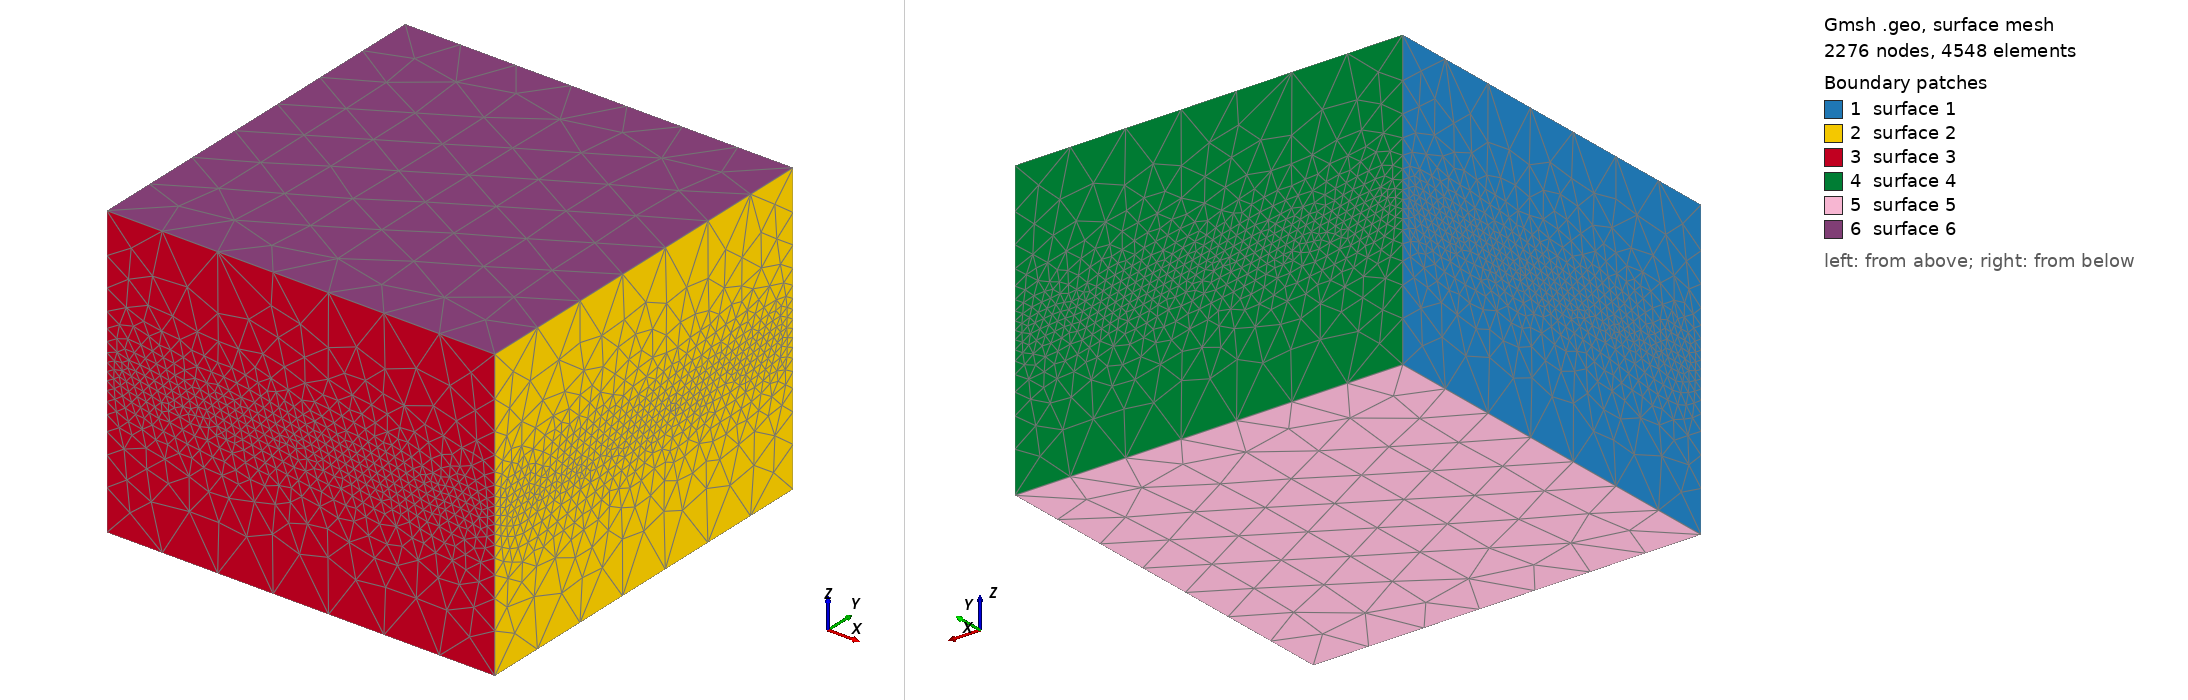

Gmsh geometry script, surface-meshed: 2276 nodes, 4548 surface elements. Boundary patches (legend numbers): 1 surface 1, 2 surface 2, 3 surface 3, 4 surface 4, 5 surface 5, 6 surface 6. Left view from above one corner, right view from below the opposite corner. The script declares no physical surfaces, so the legend lists its geometric surfaces. The drawing asked Gmsh for element sizes between 1% and 20% of the model's largest extent; the script's own settings can give other sizes.

=== cube_aniso.geo (drawn) ===
SetFactory("OpenCASCADE");

DefineConstant[
  lx = {20, Name "Tissue length [mm]", Min 1, Max 40, Step 1}
  ly = {20, Name "Tissue width [mm]",  Min 1, Max 40, Step 1}
  lz = {15, Name "Tissue depth [mm]",  Min 1, Max 40, Step 1}
  ht = {0.5, Name "Transverse target size [mm]"},
  vl = {0.6, Name "Longitudinal CV"},
  vt = {0.2, Name "Transverse CV"},
  angle0 = {-60, Name "Fiber angle at zmin [deg]"},
  angle1 = {60, Name "Fiber angle at zmax [deg]"}
];

Mesh.MeshSizeFromPoints = 0;
Mesh.MeshSizeFromCurvature = 0;
Mesh.MeshSizeExtendFromBoundary = 0;

Box(1) = {0, 0, 0, lx, ly, lz};

//Physical Volume(1) = {1};

hl = ht * vl / vt;

mt = 1 / (ht * ht);
ml = 1 / (hl * hl);

theta_a = angle0;
theta_b = (angle1 - angle0) / lz;

Field[1] = MathEvalAniso;

Field[1].M11 = Sprintf("(%g) + ((%g)-(%g))*Cos(((%g) + (%g)*z)*Pi/180)^2", mt, ml, mt, theta_a, theta_b);
Field[1].M22 = Sprintf("(%g) + ((%g)-(%g))*Sin(((%g) + (%g)*z)*Pi/180)^2", mt, ml, mt, theta_a, theta_b);
Field[1].M12 = Sprintf("((%g)-(%g))*Sin(((%g) + (%g)*z)*Pi/180)*Cos(((%g) + (%g)*z)*Pi/180)",
                       ml, mt, theta_a, theta_b, theta_a, theta_b);

Field[1].M13 = "0";
Field[1].M23 = "0";
Field[1].M33 = Sprintf("%g", mt);

Background Field = 1;

//Mesh.MeshSizeMax = 0.4;

Mesh.Algorithm   = 7;
Mesh.Algorithm3D = 7;
Mesh.AnisoMax = vl / vt;
